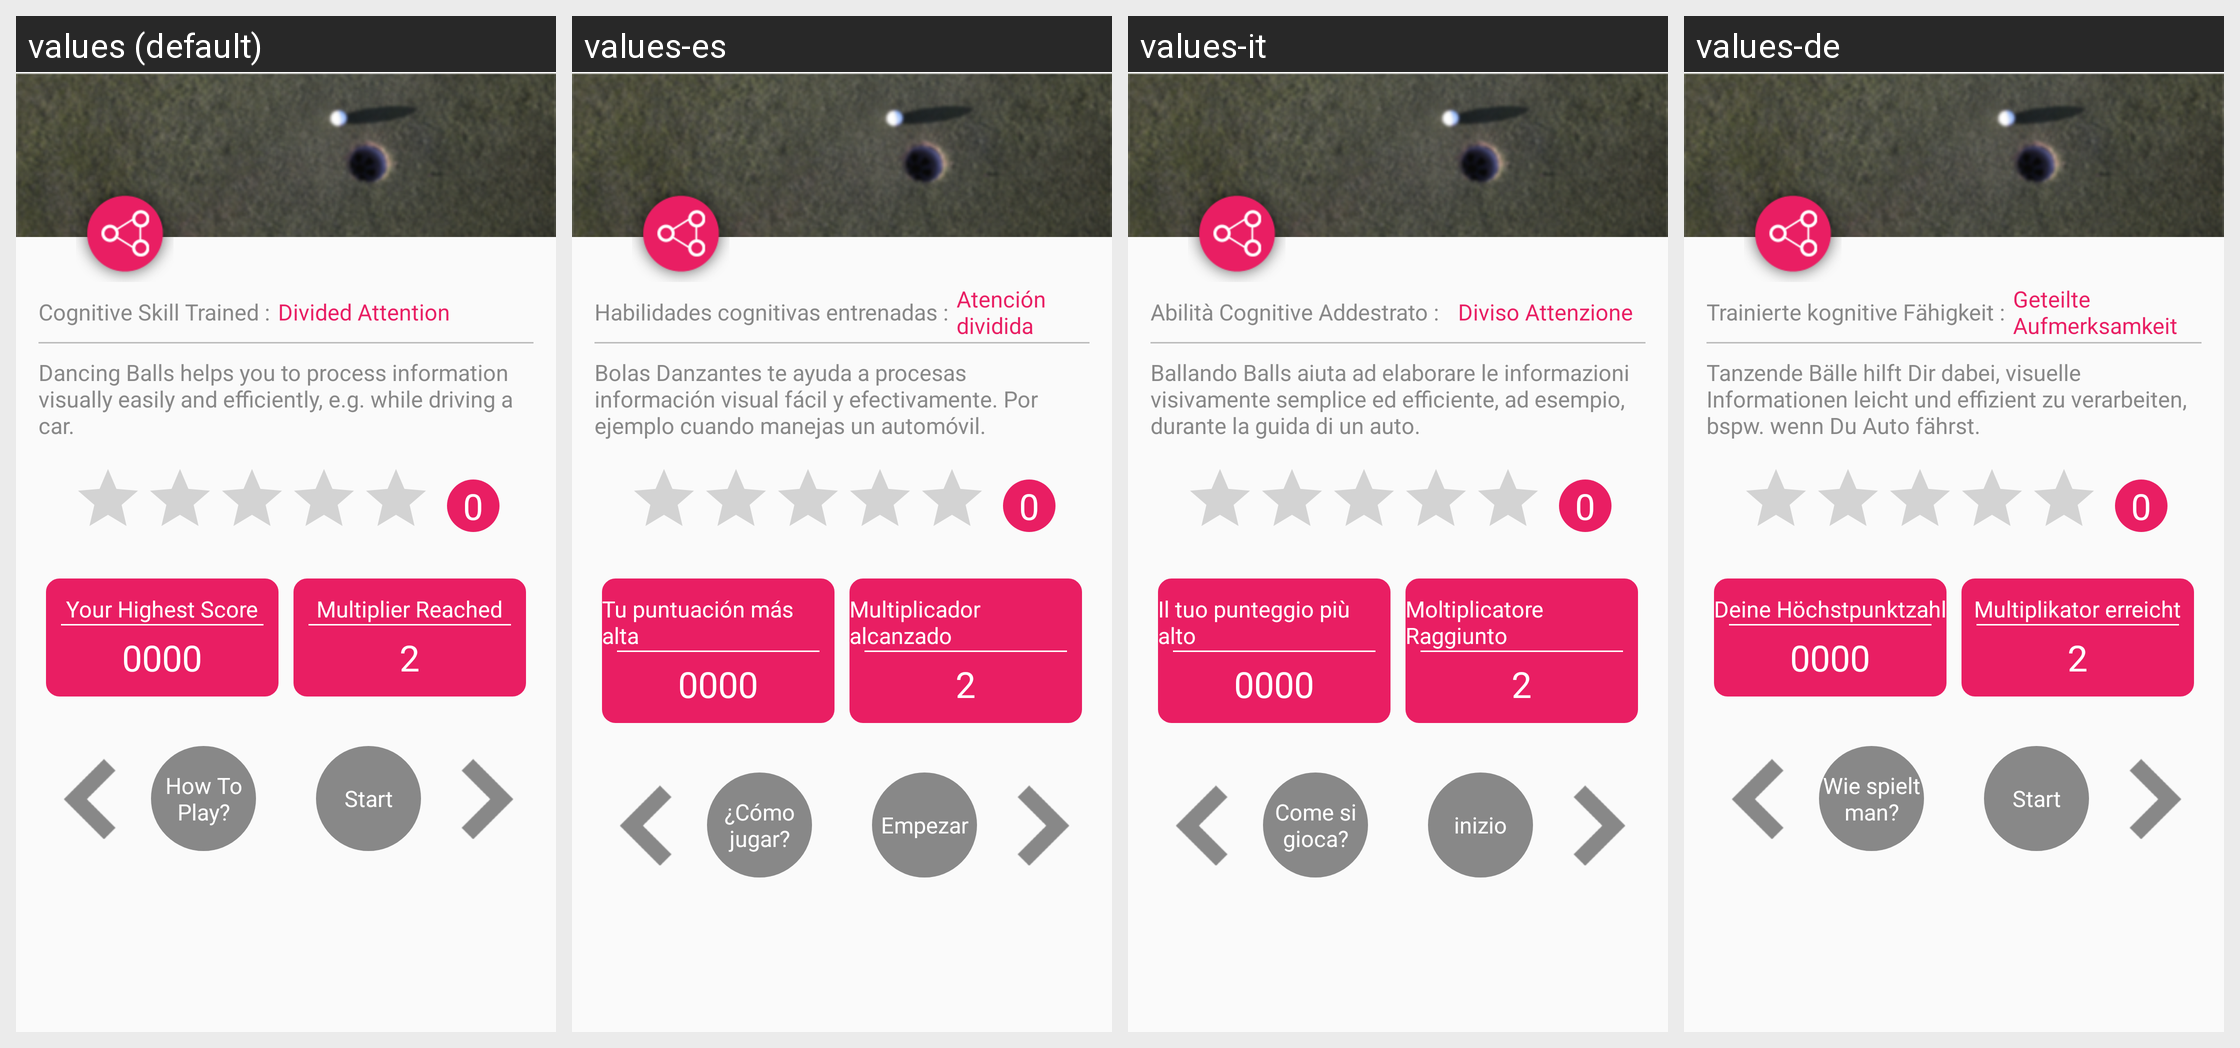

This grid shows one Android layout under several languages. Give, for every string resource on the screen, its name, the default text and each shown locale's text.
Android screen res/layout/activity_dancing_ball_instruction.xml rendered under 4 locales, left to right: values (default), values-es, values-it, values-de. Device: Nexus 5 (rendered at 1080×1920; each locale shown at half size, 540×960, under a caption strip naming it); theme AppTheme.
Other locales in the repository, not shown: values-ar, values-fr, values-hi, values-ja, values-ko, values-pt, values-ru, values-tr, values-zh.
Strings drawn on this screen, with the default value and each locale's value (text and hints the layout hard-codes, and strings that could not be matched under every locale, appear in the picture but are not listed):

cognative_skill_trained
  values: Cognitive Skill Trained :
  values-es: Habilidades cognitivas entrenadas :
  values-it: Abilità Cognitive Addestrato :
  values-de: Trainierte kognitive Fähigkeit :

divided_attention
  values: Divided Attention
  values-es: Atención dividida
  values-it:   Diviso Attenzione
  values-de: Geteilte Aufmerksamkeit

dancing_balls_instruction
  values: Dancing Balls helps you to process information visually easily and efficiently, e.g. while driving a car.
  values-es: Bolas Danzantes te ayuda a procesas información visual fácil y efectivamente. Por ejemplo cuando manejas un automóvil.
  values-it: Ballando Balls aiuta ad elaborare le informazioni visivamente semplice ed efficiente, ad esempio, durante la guida di un auto.
  values-de: Tanzende Bälle hilft Dir dabei, visuelle Informationen leicht und effizient zu verarbeiten, bspw. wenn Du Auto fährst.

your_highest_score
  values: Your Highest Score
  values-es: Tu puntuación más alta
  values-it: Il tuo punteggio più alto
  values-de: Deine Höchstpunktzahl

multiplier_reach
  values: Multiplier Reached
  values-es: Multiplicador alcanzado
  values-it: Moltiplicatore Raggiunto
  values-de: Multiplikator erreicht

multiplier_completed
  values: 2
  values-es: 2
  values-it: 2
  values-de: 2

how_to_play
  values: How To Play?
  values-es: ¿Cómo jugar?
  values-it: Come si gioca?
  values-de: Wie spielt man?

start_game
  values: Start
  values-es: Empezar
  values-it: inizio
  values-de: Start
